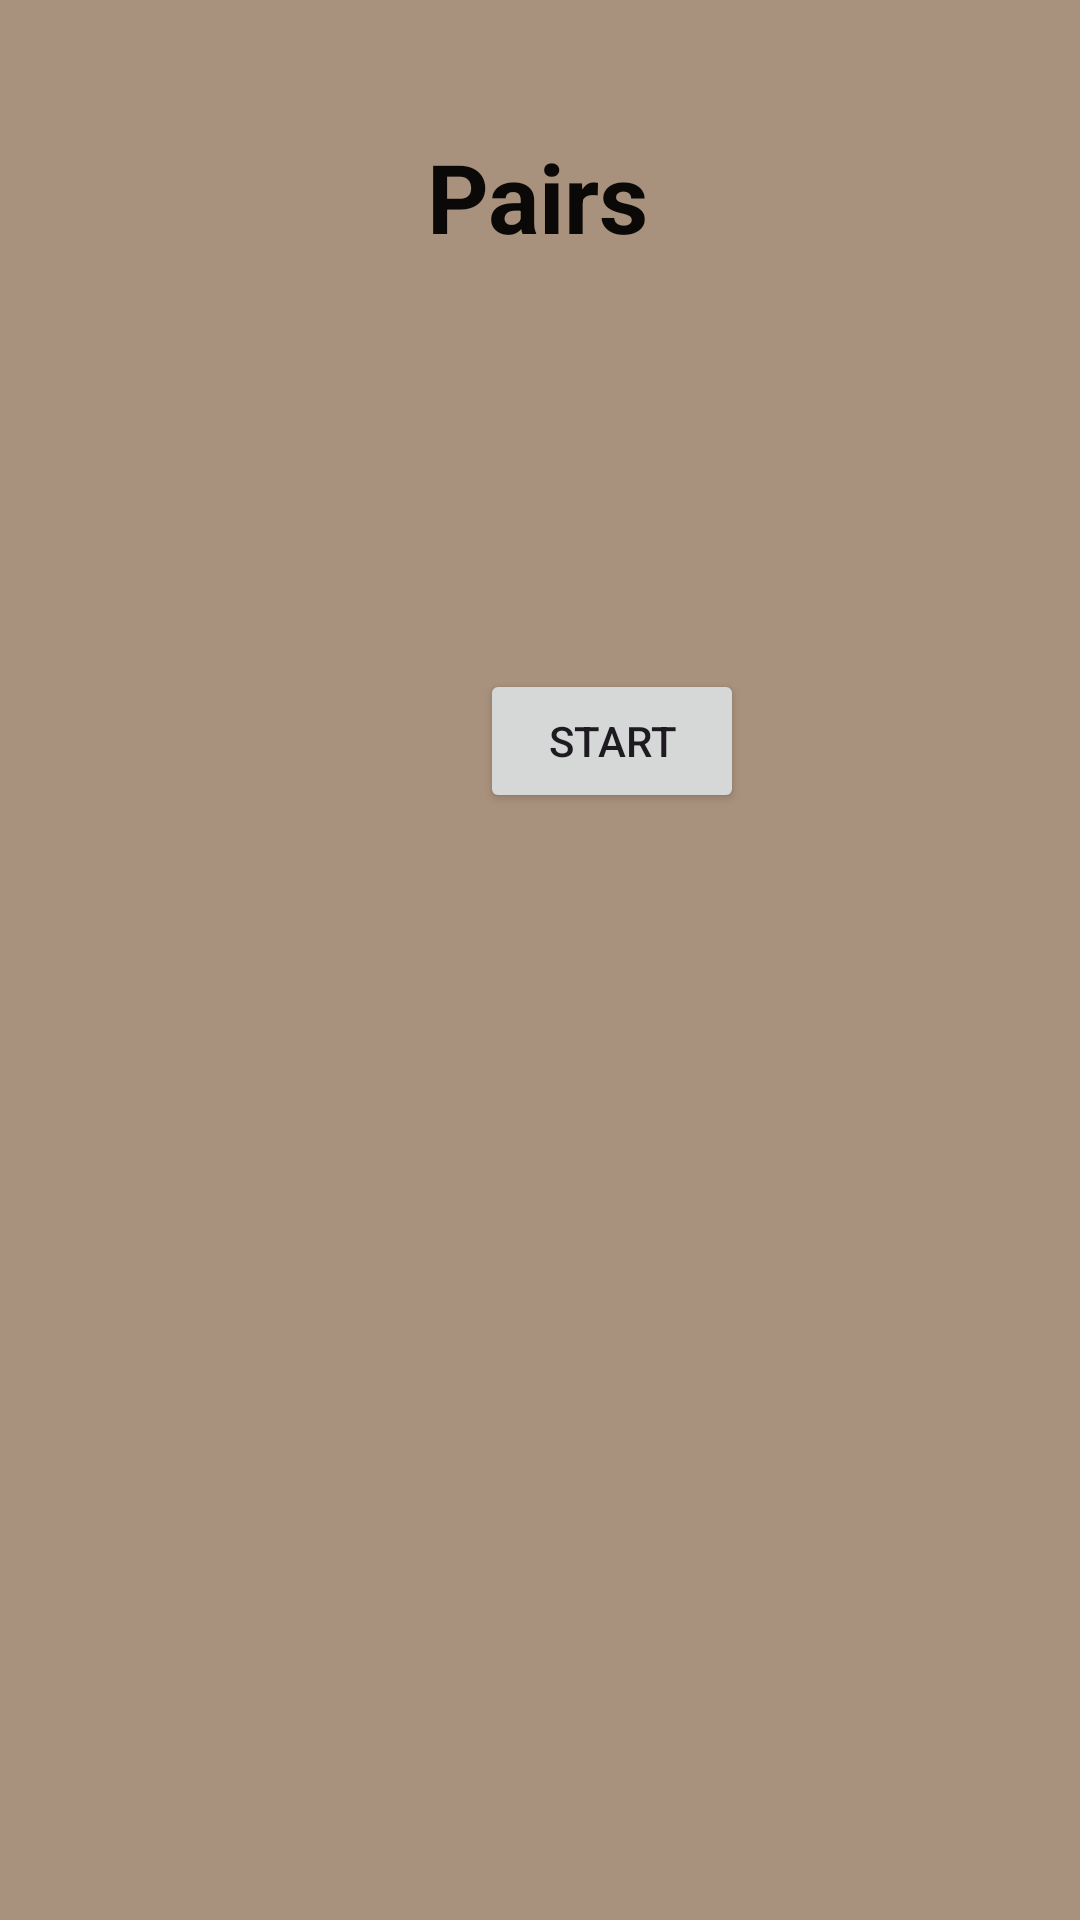

The Android layout XML behind this screen, and the referenced resources:
<!-- AndroidManifest.xml: application theme Theme.Pairs -->
<!-- res/layout/activity_main.xml -->
<?xml version="1.0" encoding="utf-8"?>
<androidx.constraintlayout.widget.ConstraintLayout xmlns:android="http://schemas.android.com/apk/res/android"
    xmlns:app="http://schemas.android.com/apk/res-auto"
    xmlns:tools="http://schemas.android.com/tools"
    android:id="@+id/main"
    android:layout_width="match_parent"
    android:layout_height="match_parent"
    android:background="@color/home"
    tools:context=".MainActivity">

    <TextView
        android:id="@+id/title"
        android:layout_width="wrap_content"
        android:layout_height="wrap_content"
        android:layout_marginTop="44dp"
        android:text="@string/app_name"
        android:textColor="@color/title"
        android:textSize="32sp"
        android:textStyle="bold"
        app:layout_constraintEnd_toEndOf="parent"
        app:layout_constraintHorizontal_bias="0.498"
        app:layout_constraintStart_toStartOf="parent"
        app:layout_constraintTop_toTopOf="parent" />

    <Button
        android:id="@+id/btn_start"
        android:layout_width="wrap_content"
        android:layout_height="wrap_content"
        android:layout_marginStart="160dp"
        android:layout_marginTop="136dp"
        android:text="@string/label_start"
        android:onClick="startGame"
        app:layout_constraintStart_toStartOf="parent"
        app:layout_constraintTop_toBottomOf="@+id/title" />

</androidx.constraintlayout.widget.ConstraintLayout>
<!-- resources referenced by this layout -->
<resources>
  <color name="home">#A9927D</color>
  <color name="title">#0A0908</color>
  <string name="app_name">Pairs</string>
  <string name="label_start">Start</string>
  <style name="Theme.Pairs" parent="Base.Theme.Pairs" />
  <style name="Base.Theme.Pairs" parent="Theme.Material3.DayNight.NoActionBar">
          
          
      </style>
</resources>
